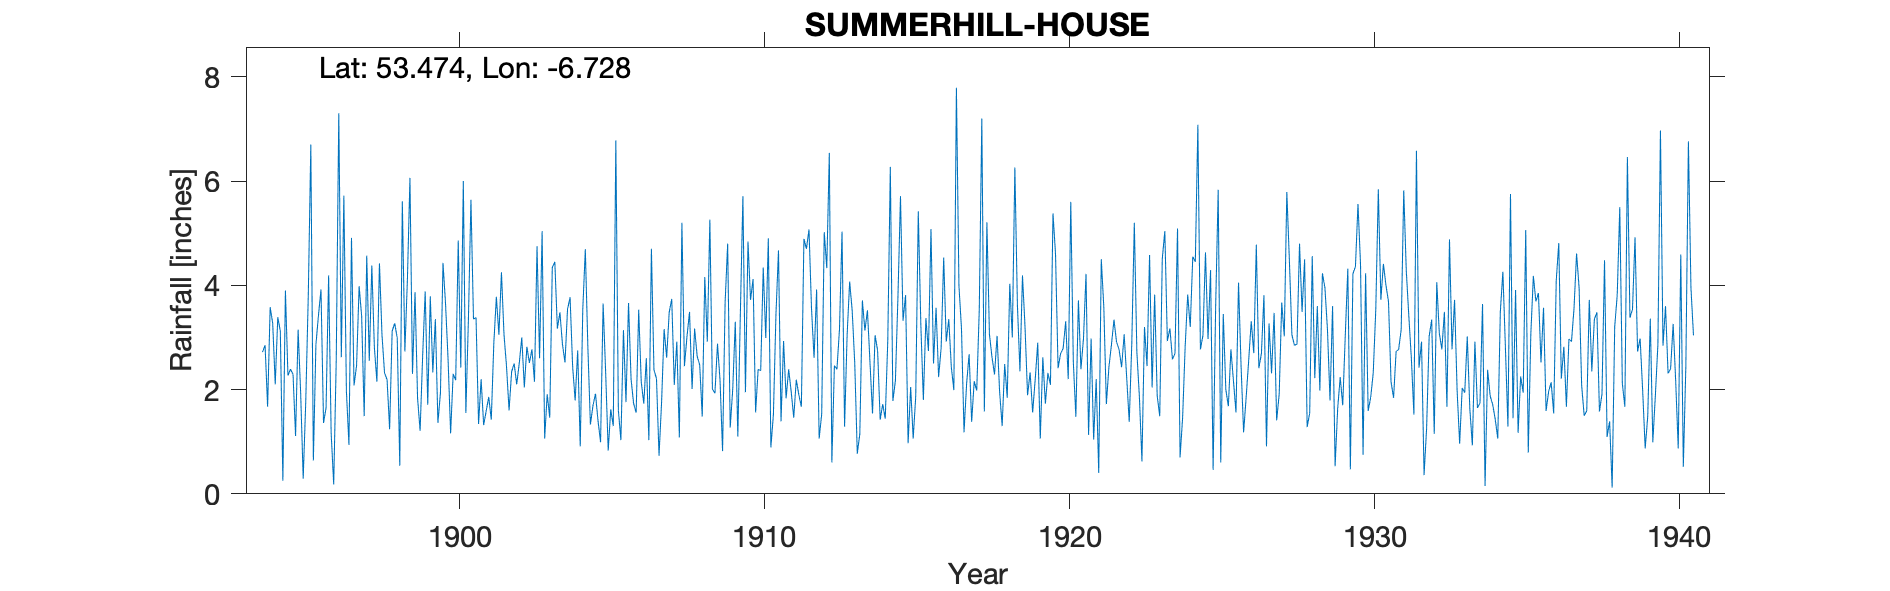

The file beside this chart, header and first rows:
SUMMERHILL HOUSE, , , , , , , , , , , , , , , , , , , , , , , 
Grid ref, IN8452247814, Long, -6.728, Lat, 53.47, Elevation, 372, ft, , , , , , , , , , , , , , , 
Station no, 6130, , , , , , , , , , , , , , , , , , , , , , 
, 1890, 1891, 1892, 1893, 1894, 1895, 1896, 1897, 1898, 1899, 1900, 1901, 1902, 1903, 1904, 1905, 1906, 1907, 1908, 1909, 1910, 1911, 1912
January, , , , , 2.72, 2.29, 1.36, 2.08, 2.32, 3.87, 3.65, 3.38, 2.44, 4.75, 3.54, 1.4, 3.66, 0.73, 3.49, 2.18, 3.72, 1.39, 3.54
February, , , , , 2.85, 1.11, 1.65, 2.46, 2.19, 1.83, 2.58, 1.34, 1.6, 2.6, 3.77, 0.99, 2.2, 1.75, 2.01, 0.82, 4.12, 2.93, 2.61
March, , , , , 1.67, 3.15, 4.19, 3.98, 1.24, 1.21, 1.16, 2.2, 2.34, 5.04, 2.45, 3.65, 1.73, 3.16, 3.17, 3.67, 1.56, 1.83, 3.92
April, , , , , 3.58, 1.94, 1.16, 3.41, 3.12, 2.65, 2.3, 1.32, 2.5, 1.06, 1.79, 2.33, 1.56, 2.61, 2.64, 4.8, 2.39, 2.39, 1.06
May, , , , , 3.27, 0.29, 0.18, 1.49, 3.27, 3.88, 2.18, 1.59, 2.1, 1.91, 2.75, 0.83, 3.53, 3.48, 2.47, 1.27, 2.36, 1.96, 1.53
June, , , , , 2.1, 1.76, 2.56, 4.57, 2.99, 1.71, 4.86, 1.86, 2.5, 1.46, 0.91, 1.62, 2.15, 3.74, 1.48, 2.01, 4.34, 1.46, 5.02
July, , , , , 3.39, 3.8, 7.3, 2.55, 0.54, 3.79, 2.42, 1.42, 3, 4.34, 3.54, 1.3, 1.73, 2.09, 4.16, 3.3, 2.99, 2.19, 4.33
August, , , , , 3.12, 6.7, 2.62, 4.38, 5.61, 2.33, 6, 2.89, 2.04, 4.45, 4.69, 6.78, 2.6, 2.92, 2.92, 1.1, 4.9, 1.9, 6.54
September, , , , , 0.25, 0.64, 5.72, 2.81, 2.73, 3.35, 1.55, 3.78, 2.82, 3.17, 2.81, 1.6, 1.03, 1.08, 5.26, 3.47, 0.89, 1.67, 0.6
October, , , , , 3.9, 2.86, 1.97, 2.15, 4.11, 1.36, 3.34, 3.05, 2.51, 3.48, 1.33, 1.03, 4.7, 5.2, 2.01, 5.71, 1.52, 4.89, 2.46
November, , , , , 2.27, 3.42, 0.94, 4.42, 6.06, 1.94, 5.64, 4.25, 2.77, 2.87, 1.69, 3.14, 2.38, 2.45, 1.93, 1.95, 3.44, 4.7, 2.39
December, , , , , 2.39, 3.92, 4.91, 3.05, 2.3, 4.43, 3.35, 3.06, 2.15, 2.52, 1.92, 1.76, 2.21, 3.02, 2.88, 4.84, 4.67, 5.07, 3.16
Total, , , , , 31.51, 31.88, 34.56, 37.35, 36.48, 32.35, 39.03, 30.14, 28.77, 37.65, 31.19, 26.43, 29.48, 32.23, 34.42, 35.12, 36.9, 32.38, 37.16
A 100 bedroom mansion built in 1731 for …, , , , , , , , , , , , , , , , , , , , , , , 
In 1921 the Irish Republican Army took t…, , , , , , , , , , , , , , , , , , , , , , , 
Whilst the observer was iniitally Lord L…, , , , , , , , , , , , , , , , , , , , , , , 
